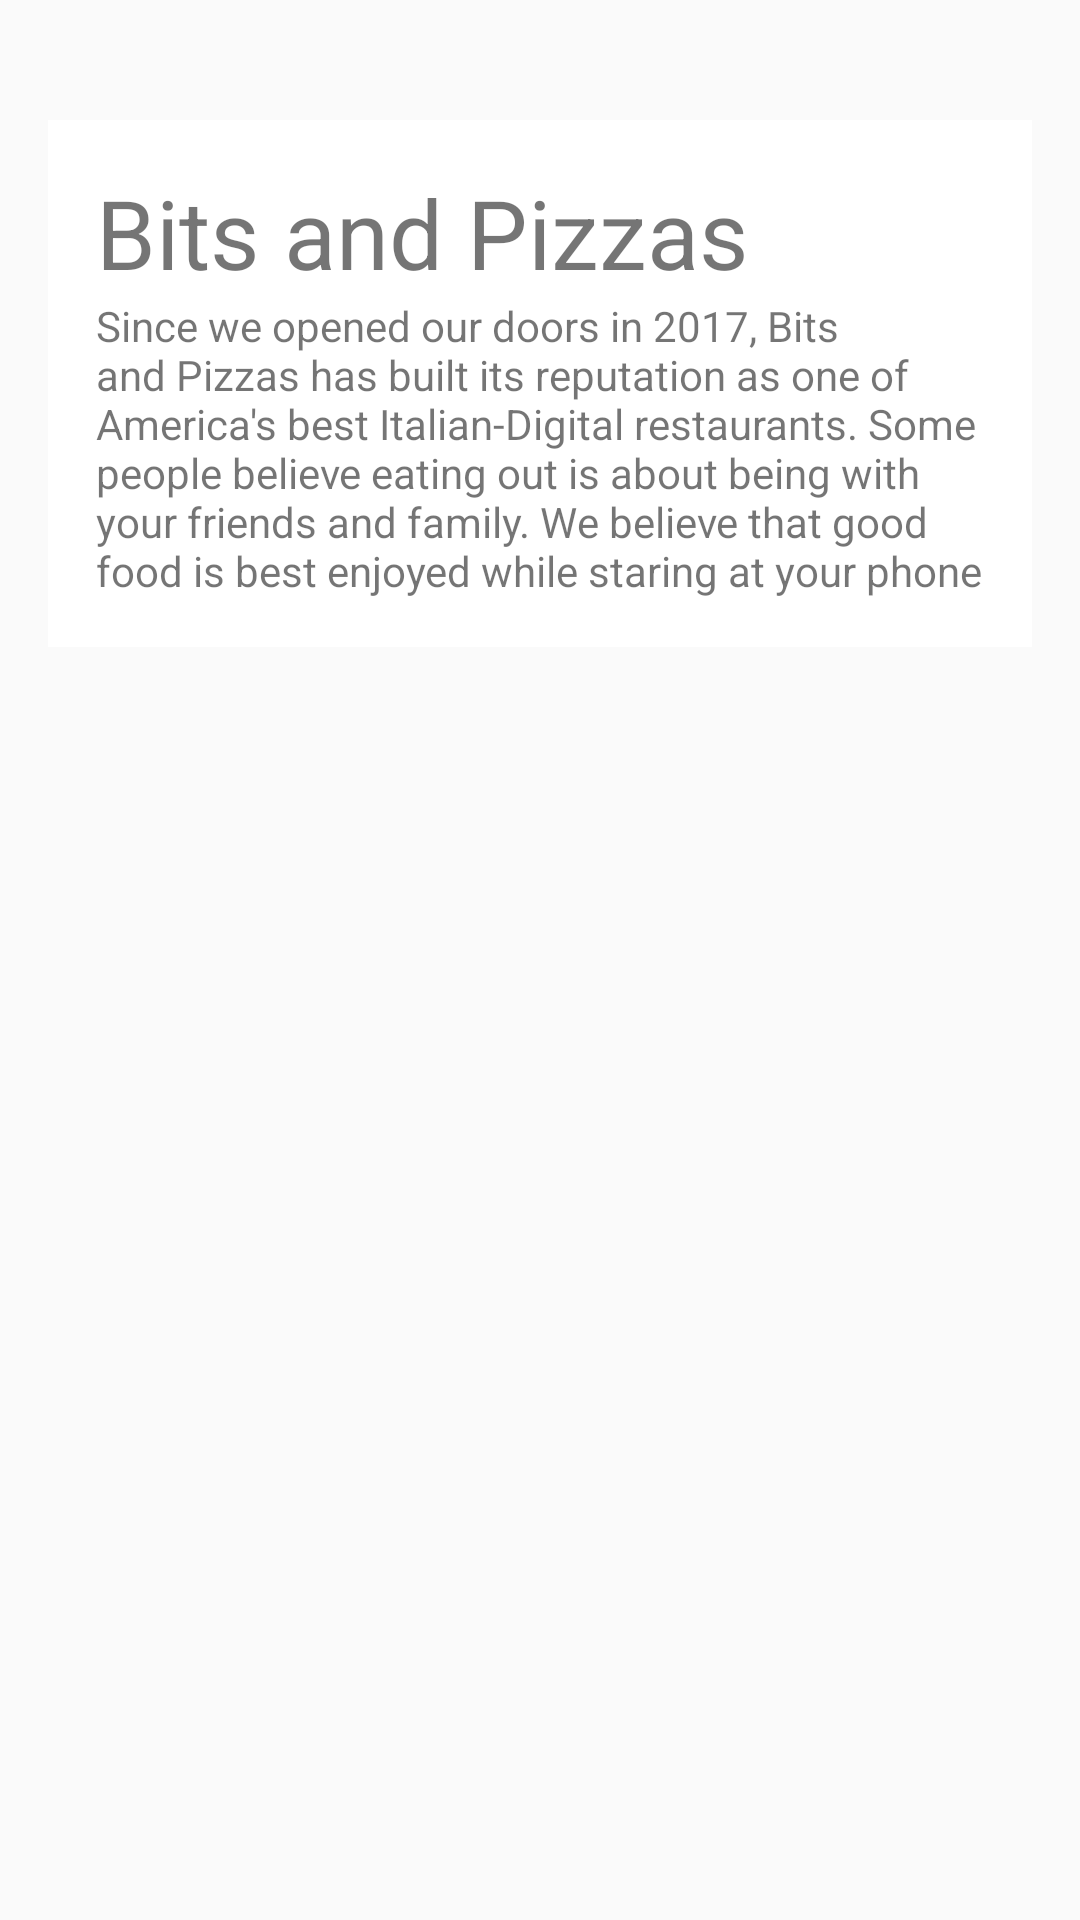

Reconstruct the res/layout file that produces this screen, plus the resources it refers to.
<!-- AndroidManifest.xml: application theme AppTheme -->
<!-- res/layout/fragment_top.xml -->
<?xml version="1.0" encoding="utf-8"?>
<androidx.core.widget.NestedScrollView xmlns:android="http://schemas.android.com/apk/res/android"
        xmlns:tools="http://schemas.android.com/tools"
        android:layout_width="match_parent"
        android:layout_height="match_parent"
        tools:context=".TopFragment">

    <FrameLayout
            android:layout_width="match_parent"
            android:layout_height="wrap_content">

        <ImageView
                android:id="@+id/info_image"
                android:layout_width="match_parent"
                android:layout_height="wrap_content"
                android:scaleType="centerCrop"
                android:src="@drawable/restaurant" />

        <LinearLayout
                android:layout_width="match_parent"
                android:layout_height="wrap_content"
                android:layout_marginTop="40dp"
                android:layout_marginLeft="16dp"
                android:layout_marginRight="16dp"
                android:padding="16dp"
                android:background="#FFFFFF"
                android:orientation="vertical">

            <TextView
                    android:textSize="32sp"
                    android:layout_width="match_parent"
                    android:layout_height="wrap_content"
                    android:text="@string/company_name" />

            <TextView
                    android:layout_width="match_parent"
                    android:layout_height="wrap_content"
                    android:text="@string/home_text" />
        </LinearLayout>
    </FrameLayout>

</androidx.core.widget.NestedScrollView>
<!-- resources referenced by this layout -->
<resources>
  <string name="company_name">Bits and Pizzas</string>
  <string name="home_text">Since we opened our doors in 2017, Bits and Pizzas has built its reputation as one of America\'s best Italian-Digital restaurants. Some people believe eating out is about being with your friends and family. We believe that good food is best enjoyed while staring at your phone</string>
  <style name="AppTheme" parent="Theme.AppCompat.Light.NoActionBar">
          <item name="colorPrimary">@color/colorPrimary</item>
          <item name="colorPrimaryDark">@color/colorPrimaryDark</item>
          <item name="colorAccent">@color/colorAccent</item>
      </style>
  <color name="colorPrimary">#3F51B5</color>
  <color name="colorPrimaryDark">#303F9F</color>
  <color name="colorAccent">#FF4061</color>
</resources>
